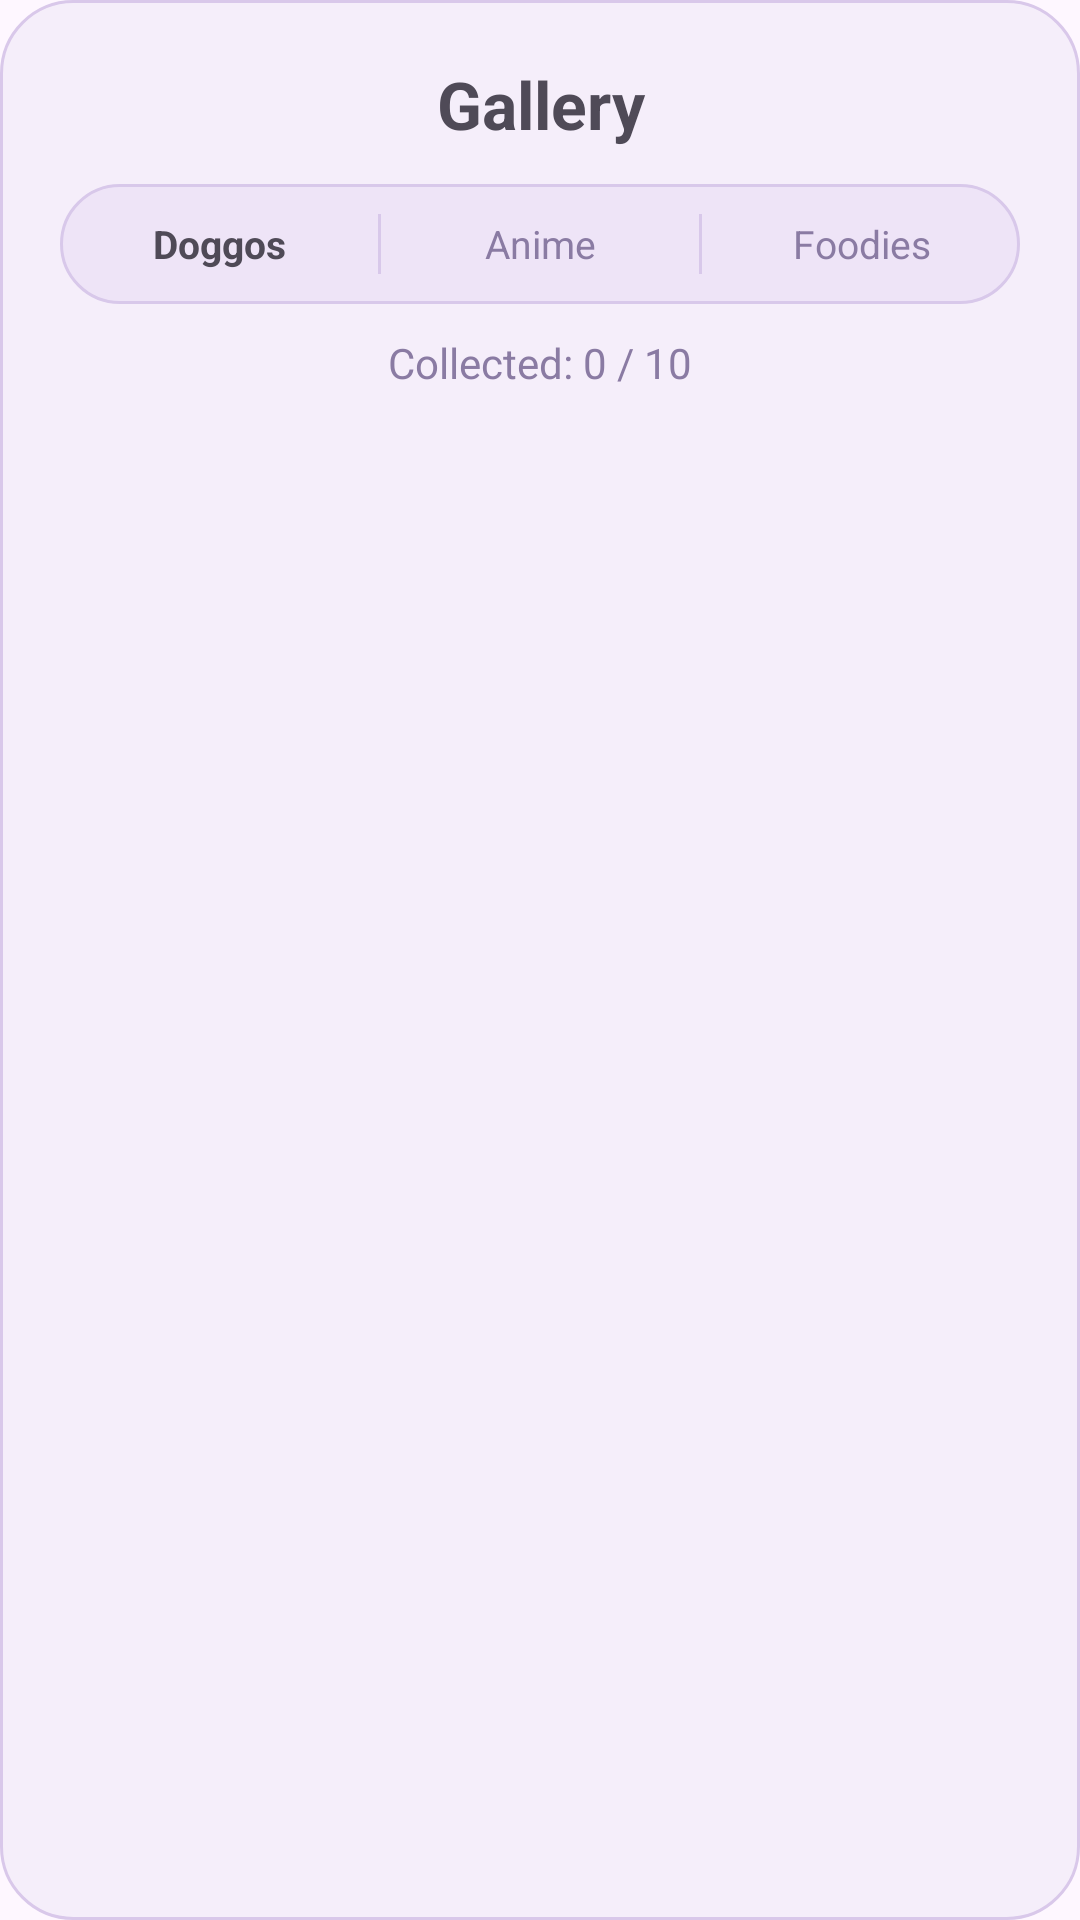

Reconstruct the res/layout file that produces this screen, plus the resources it refers to.
<!-- AndroidManifest.xml: application theme Theme.GachaBox -->
<!-- res/layout/dialog_gallery.xml -->
<?xml version="1.0" encoding="utf-8"?>
<LinearLayout xmlns:android="http://schemas.android.com/apk/res/android"
    android:layout_width="match_parent"
    android:layout_height="wrap_content"
    android:orientation="vertical"
    android:padding="20dp"
    android:background="@drawable/info_dialog_bg">

    <TextView
        android:id="@+id/dialogGalleryTitle"
        android:layout_width="match_parent"
        android:layout_height="wrap_content"
        android:text="Gallery"
        android:textSize="22sp"
        android:textStyle="bold"
        android:textColor="#4F4A57"
        android:gravity="center"
        android:layout_marginBottom="12dp" />

    
    
    
    
    <LinearLayout
        android:id="@+id/galleryBannerTabs"
        android:layout_width="match_parent"
        android:layout_height="40dp"
        android:layout_marginBottom="10dp"
        android:background="@drawable/bottom_action_bg"
        android:gravity="center_vertical"
        android:orientation="horizontal">

        <TextView
            android:id="@+id/galleryTabDogs"
            android:layout_width="0dp"
            android:layout_height="match_parent"
            android:layout_weight="1"
            android:gravity="center"
            android:text="Doggos"
            android:textSize="13sp"
            android:textStyle="bold"
            android:textColor="#4F4A57" />

        <View
            android:layout_width="1dp"
            android:layout_height="20dp"
            android:layout_gravity="center_vertical"
            android:background="#D8C8EA" />

        <TextView
            android:id="@+id/galleryTabAnime"
            android:layout_width="0dp"
            android:layout_height="match_parent"
            android:layout_weight="1"
            android:gravity="center"
            android:text="Anime"
            android:textSize="13sp"
            android:textColor="#8A7BA3" />

        <View
            android:layout_width="1dp"
            android:layout_height="20dp"
            android:layout_gravity="center_vertical"
            android:background="#D8C8EA" />

        <TextView
            android:id="@+id/galleryTabFood"
            android:layout_width="0dp"
            android:layout_height="match_parent"
            android:layout_weight="1"
            android:gravity="center"
            android:text="Foodies"
            android:textSize="13sp"
            android:textColor="#8A7BA3" />
    </LinearLayout>

    <TextView
        android:id="@+id/collectionProgressText"
        android:layout_width="wrap_content"
        android:layout_height="wrap_content"
        android:layout_gravity="center_horizontal"
        android:layout_marginBottom="14dp"
        android:text="Collected: 0 / 10"
        android:textColor="#8A7BA3"
        android:textSize="14sp" />

    
    
    
    
    
    
    <androidx.recyclerview.widget.RecyclerView
        android:id="@+id/dialogGalleryRecyclerView"
        android:layout_width="match_parent"
        android:layout_height="wrap_content"
        android:nestedScrollingEnabled="false"
        android:overScrollMode="never"
        android:clipToPadding="false"
        android:paddingLeft="4dp"
        android:paddingRight="4dp"
        android:paddingBottom="4dp" />

</LinearLayout>
<!-- resources referenced by this layout -->
<resources>
  <!-- drawable bottom_action_bg (drawable) -->
  <?xml version="1.0" encoding="utf-8"?>
  <shape xmlns:android="http://schemas.android.com/apk/res/android"
      android:shape="rectangle">
  
      <solid android:color="#EEE4F7" />
  
      <corners android:radius="30dp" />
  
      <stroke
          android:width="1dp"
          android:color="#D8C8EA" />
  </shape>
  <!-- drawable info_dialog_bg (drawable) -->
  <?xml version="1.0" encoding="utf-8"?>
  <shape xmlns:android="http://schemas.android.com/apk/res/android"
      android:shape="rectangle">
  
      <solid android:color="#F5EEFA" />
  
      <corners android:radius="24dp" />
  
      <stroke
          android:width="1dp"
          android:color="#D9C8EA" />
  </shape>
  <style name="Theme.GachaBox" parent="Base.Theme.GachaBox" />
  <style name="Base.Theme.GachaBox" parent="Theme.Material3.DayNight.NoActionBar">
          
          
      </style>
</resources>
